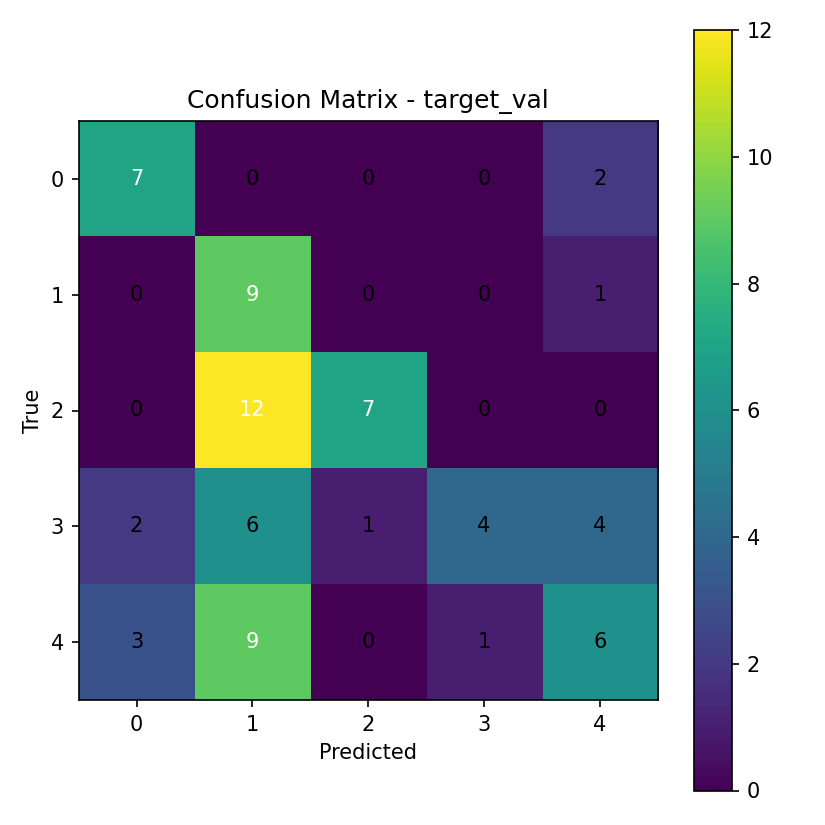

The data file committed next to this chart (first rows):
7, 0, 0, 0, 2
0, 9, 0, 0, 1
0, 12, 7, 0, 0
2, 6, 1, 4, 4
3, 9, 0, 1, 6
